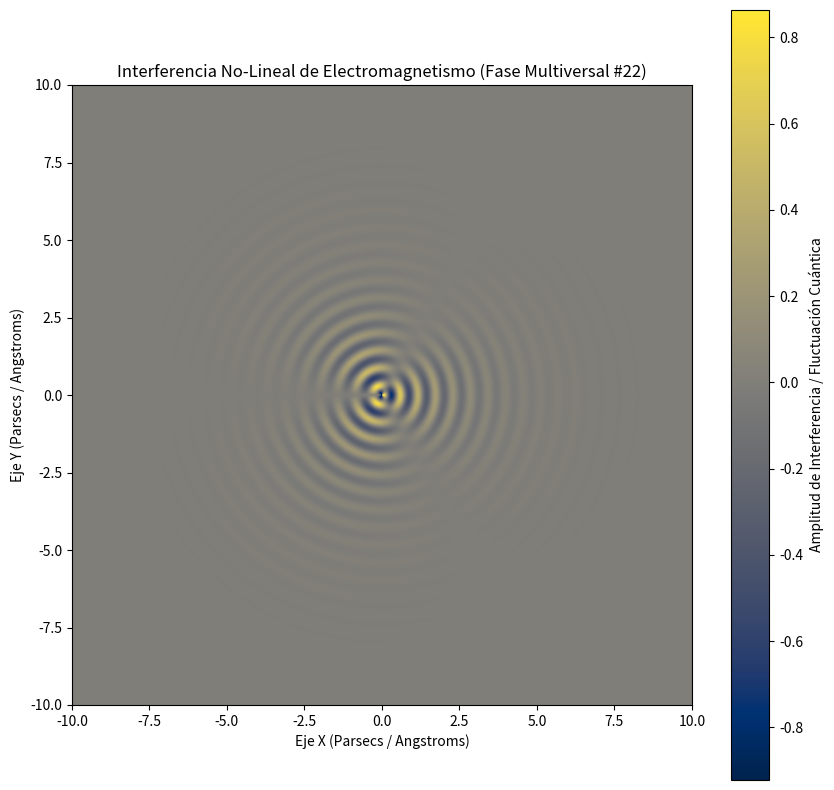

The script that saved this image:
%matplotlib inline
# Simulación Multiversal: Electromagnetismo - Variante 22
import numpy as np
import matplotlib.pyplot as plt

# Parámetros Físicos No-Lineales
omega_1 = 11.086
omega_2 = 1.495
lambda_decay = 0.762
phase_shift = 1.19

x = np.linspace(-10, 10, 800)
y = np.linspace(-10, 10, 800)
X, Y = np.meshgrid(x, y)

# Dinámica de Fluidos / Campos Tensor-Escalares (Fase Multiversal)
R = np.sqrt(X**2 + Y**2) + 1e-5
Z = (np.sin(omega_1 * R + phase_shift) * np.cos(omega_2 * np.arctan2(Y, X))) * np.exp(-lambda_decay * R)

plt.figure(figsize=(10, 10))
plt.imshow(Z, cmap='cividis', extent=[-10, 10, -10, 10], origin='lower')
plt.colorbar(label='Amplitud de Interferencia / Fluctuación Cuántica')
plt.title(r'Interferencia No-Lineal de Electromagnetismo (Fase Multiversal #22)')
plt.xlabel('Eje X (Parsecs / Angstroms)')
plt.ylabel('Eje Y (Parsecs / Angstroms)')
plt.show()
